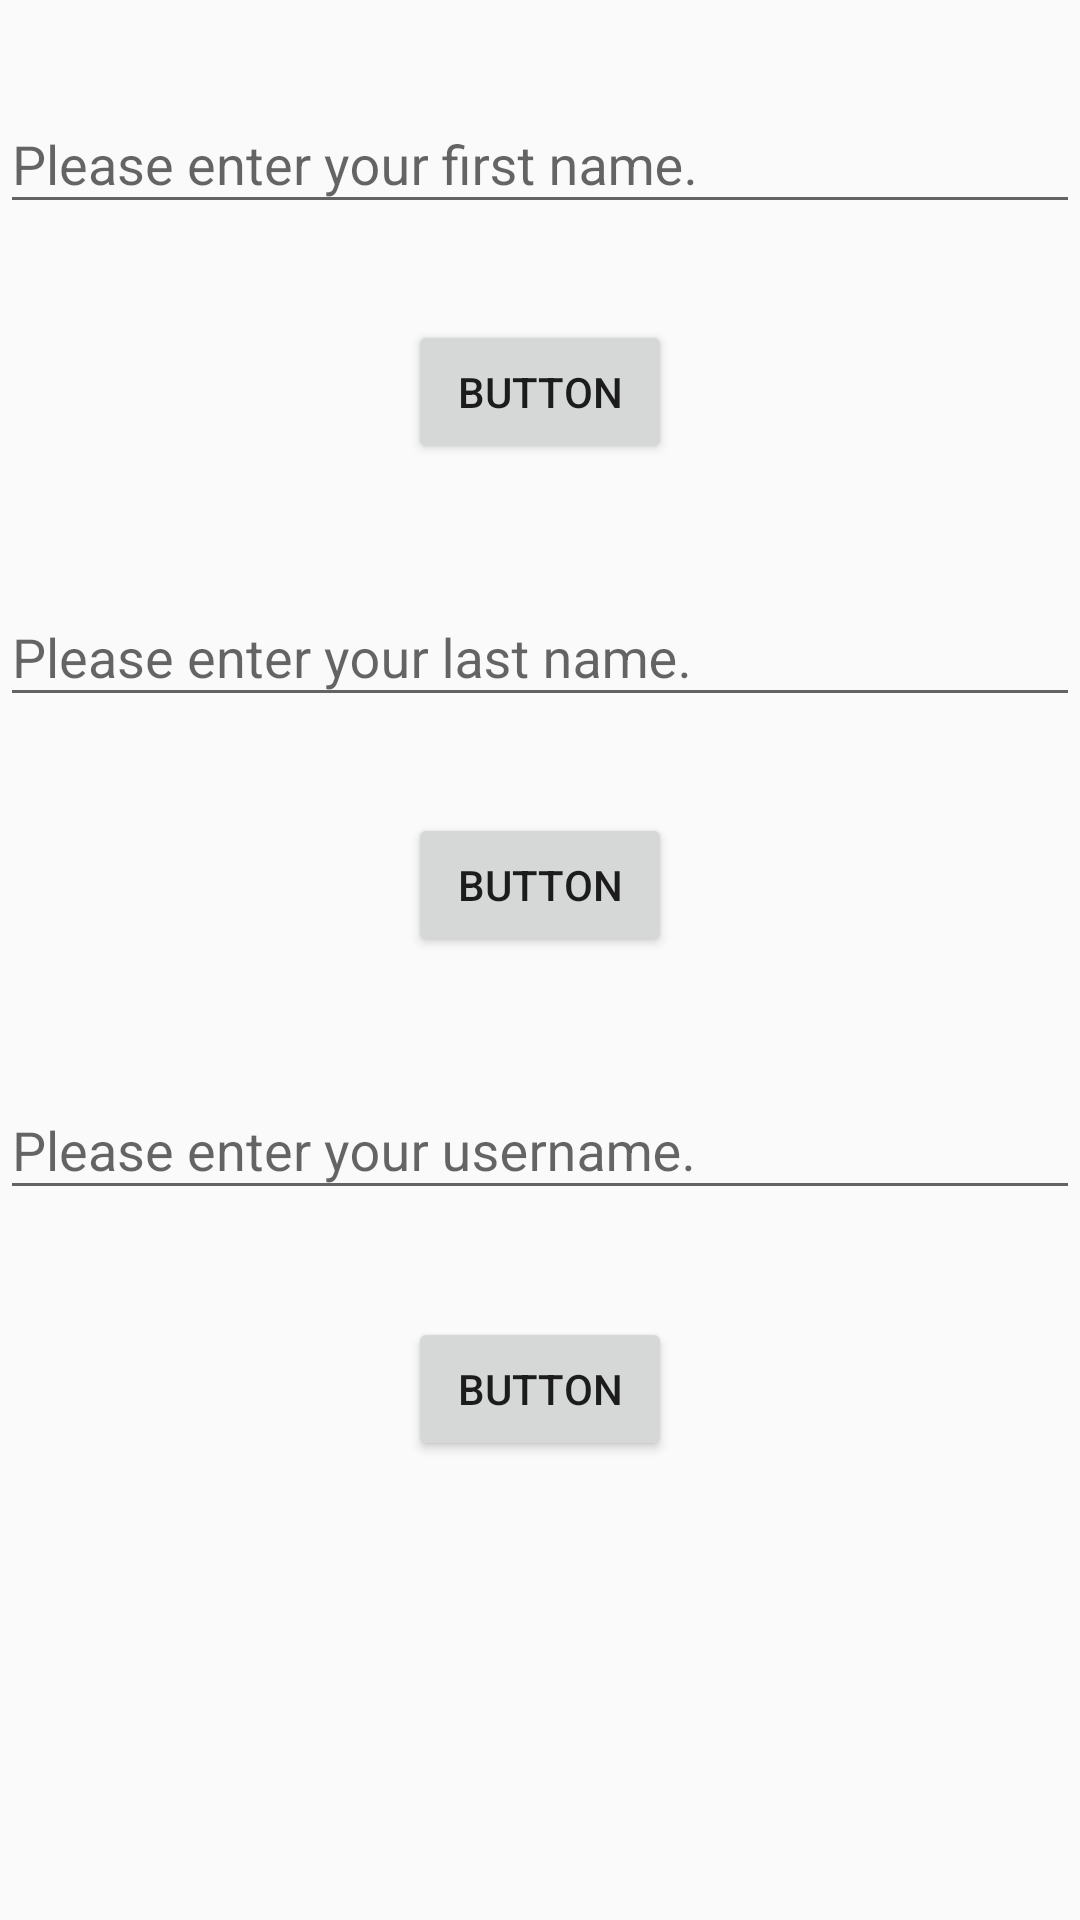

The Android layout XML behind this screen, and the referenced resources:
<!-- AndroidManifest.xml: application theme Theme.AppCompat.Light.DarkActionBar -->
<!-- res/layout/log_in_fragment.xml -->
<?xml version="1.0" encoding="utf-8"?>
<layout xmlns:android="http://schemas.android.com/apk/res/android"
    xmlns:app="http://schemas.android.com/apk/res-auto"
    xmlns:tools="http://schemas.android.com/tools">

    <data>
        <variable
            name="logInViewModel"
            type="com.example.login.ui.main.LogInViewModel" />
    </data>

    <androidx.constraintlayout.widget.ConstraintLayout
        android:id="@+id/log_in_layout"
        android:layout_width="match_parent"
        android:layout_height="match_parent"
        android:orientation="vertical"
        tools:context=".ui.main.LogInFragment">

        <Button
            android:id="@+id/navigateButton"
            android:layout_width="wrap_content"
            android:layout_height="wrap_content"
            android:layout_marginTop="16dp"
            android:text="Navigate"
            android:visibility="invisible"
            app:layout_constraintBottom_toBottomOf="parent"
            app:layout_constraintEnd_toEndOf="parent"
            app:layout_constraintStart_toStartOf="parent"
            app:layout_constraintTop_toBottomOf="@+id/userNameButton"
            app:layout_constraintVertical_bias="0.73" />

        <Button
            android:id="@+id/userNameButton"
            android:layout_width="wrap_content"
            android:layout_height="wrap_content"
            android:layout_marginTop="16dp"
            android:text="Button"
            app:layout_constraintBottom_toBottomOf="parent"
            app:layout_constraintEnd_toEndOf="parent"
            app:layout_constraintStart_toStartOf="parent"
            app:layout_constraintTop_toBottomOf="@+id/userName" />

        <Button
            android:id="@+id/lastNameButton"
            android:layout_width="wrap_content"
            android:layout_height="wrap_content"
            android:layout_marginTop="16dp"
            android:layout_marginBottom="16dp"
            android:text="Button"
            app:layout_constraintBottom_toTopOf="@+id/userName"
            app:layout_constraintEnd_toEndOf="parent"
            app:layout_constraintHorizontal_bias="0.5"
            app:layout_constraintStart_toStartOf="parent"
            app:layout_constraintTop_toBottomOf="@+id/lastName" />

        <Button
            android:id="@+id/firstNameButton"
            android:layout_width="wrap_content"
            android:layout_height="wrap_content"
            android:layout_marginTop="16dp"
            android:layout_marginBottom="16dp"
            android:text="Button"
            app:layout_constraintBottom_toTopOf="@+id/lastName"
            app:layout_constraintEnd_toEndOf="parent"
            app:layout_constraintStart_toStartOf="parent"
            app:layout_constraintTop_toBottomOf="@+id/firstName" />

        <com.google.android.material.textfield.TextInputLayout
            android:id="@+id/firstName"
            android:layout_width="match_parent"
            android:layout_height="wrap_content"
            android:layout_marginTop="16dp"
            android:layout_marginBottom="16dp"
            android:hint="@string/enterFirstName"
            app:layout_constraintBottom_toTopOf="@+id/firstNameButton"
            app:layout_constraintEnd_toEndOf="parent"
            app:layout_constraintStart_toStartOf="parent"
            app:layout_constraintTop_toTopOf="parent"
            app:layout_constraintVertical_bias="0.04000002"
            app:layout_constraintVertical_chainStyle="packed">

            <com.google.android.material.textfield.TextInputEditText
                android:id="@+id/firstNameEditBox"
                android:layout_width="match_parent"
                android:layout_height="wrap_content"
                android:text="@string/firstName"
                tools:ignore="TouchTargetSizeCheck,DuplicateSpeakableTextCheck,TextContrastCheck" />

        </com.google.android.material.textfield.TextInputLayout>

        <com.google.android.material.textfield.TextInputLayout
            android:id="@+id/lastName"
            android:layout_width="match_parent"
            android:layout_height="wrap_content"
            android:layout_marginTop="16dp"
            android:layout_marginBottom="16dp"
            android:hint="@string/enterLastName"
            app:layout_constraintBottom_toTopOf="@+id/lastNameButton"
            app:layout_constraintEnd_toEndOf="parent"
            app:layout_constraintHorizontal_bias="0.5"
            app:layout_constraintStart_toStartOf="parent"
            app:layout_constraintTop_toBottomOf="@+id/firstNameButton">

            <com.google.android.material.textfield.TextInputEditText
                android:id="@+id/lastNameEditBox"
                android:layout_width="match_parent"
                android:layout_height="wrap_content"
                android:text="@string/lastName"
                tools:ignore="TouchTargetSizeCheck" />

        </com.google.android.material.textfield.TextInputLayout>

        <com.google.android.material.textfield.TextInputLayout
            android:id="@+id/userName"
            android:layout_width="match_parent"
            android:layout_height="56dp"
            android:layout_marginTop="16dp"
            android:layout_marginBottom="16dp"
            android:hint="@string/enterUserName"
            app:layout_constraintBottom_toTopOf="@+id/userNameButton"
            app:layout_constraintEnd_toEndOf="parent"
            app:layout_constraintHorizontal_bias="0.5"
            app:layout_constraintStart_toStartOf="parent"
            app:layout_constraintTop_toBottomOf="@+id/lastNameButton">

            <com.google.android.material.textfield.TextInputEditText
                android:id="@+id/userNameEditBox"
                android:layout_width="match_parent"
                android:layout_height="wrap_content"
                android:text="@string/userName"
                tools:ignore="TouchTargetSizeCheck" />

        </com.google.android.material.textfield.TextInputLayout>

    </androidx.constraintlayout.widget.ConstraintLayout>
</layout>
<!-- resources referenced by this layout -->
<resources>
  <string name="enterFirstName">Please enter your first name.</string>
  <string name="enterLastName">Please enter your last name.</string>
  <string name="enterUserName">Please enter your username.</string>
  <string name="firstName" />
  <string name="lastName" />
  <string name="userName" />
</resources>
